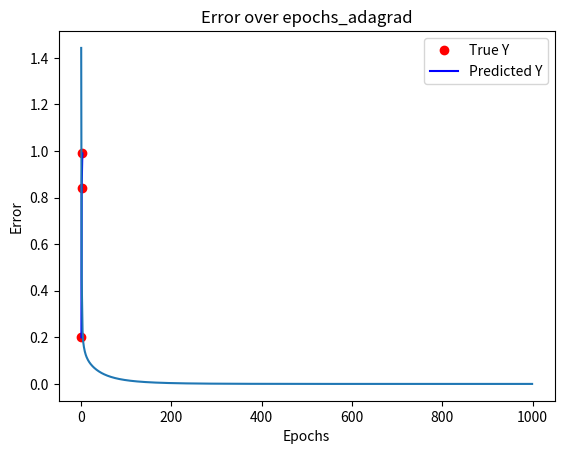

This figure's Python source:
#adagrad : vt = vt-1 + (delW)**2

import numpy as np
import matplotlib.pyplot as plt
import math

X = [0.5, 1.0, 2.5]
Y = [0.2, 0.84, 0.99]


def f(x, w, b):
    return 1 / (1 + np.exp(-(w * x + b)))


def error(w, b):
    err = 0
    for x, y in zip(X, Y):
        fx = f(x, w, b)
        err += (fx - y) ** 2
    return err


def grad_w(x, y, w, b):
    fx = f(x, w, b)
    return (fx - y) * (1 - fx) * fx * x


def grad_b(x, y, w, b):
    fx = f(x, w, b)
    return (fx - y) * (1 - fx) * fx


def do_adagrad():
    max_epochs = 1000
    w, b, eta, eps, ub, uw = -2, -2, 1.0, 0.00000001, 0.0, 0.0
    errors, epochs = [], []
    for i in range(max_epochs):
        dw, db = 0, 0
        for x, y in zip(X, Y):
            dw += grad_w(x, y, w, b)
            db += grad_b(x, y, w, b)
        uw = uw + dw ** 2
        ub = ub + db ** 2
        w = w - eta * dw / (np.sqrt(uw) + eps)
        b = b - eta * db / (np.sqrt(ub) + eps)

        current_error = error(w, b)
        errors.append(current_error)
        epochs.append(i)

        if i == 999:
            y_pred = [f(x, w, b) for x in X]
            plt.plot(X, Y, 'ro', label='True Y')
            plt.plot(X, Y, 'b-', label='Predicted Y')
            plt.title(f'Epoch {i}')
            plt.legend()
            plt.show()

    plt.plot(epochs, errors)
    plt.title('Error over epochs_adagrad')
    plt.xlabel('Epochs')
    plt.ylabel('Error')
    plt.show()


if __name__ == "__main__":
    do_adagrad()